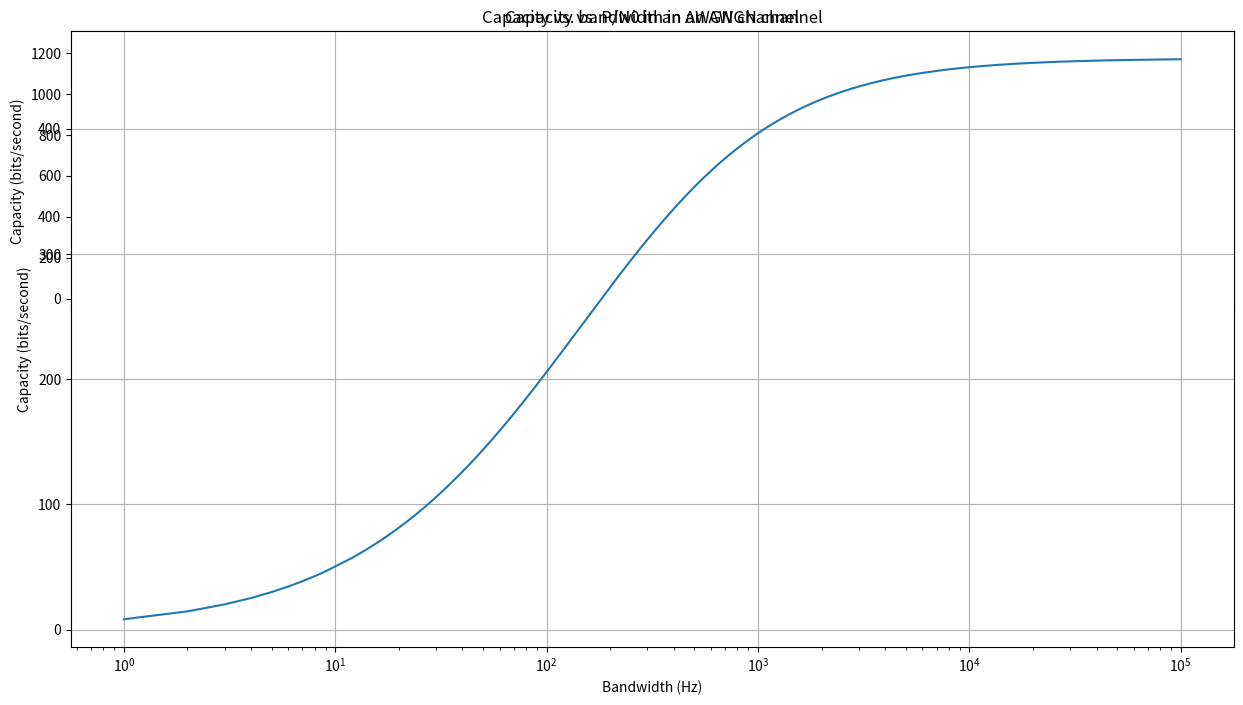

Source code (Python):
import numpy as np
import matplotlib.pyplot as plt


pn0_db = np.arange(-20,30.001,0.1)

pn0=10 ** (pn0_db / 10)

capacity=3000 * np.log2(1 + pn0 / 3000)

fig = plt.figure(1, (15,8), dpi=98)
plt.subplot(211, title='Capacity vs. P/N0 in an AWGN channel', xlabel='P/N0',ylabel='Capacity (bits/second)')
plt.semilogx(pn0,capacity)

w= np.hstack((np.arange(1,10),np.arange(12,101,2),np.arange(105,501,5),np.arange(510,5001,10),np.arange(5025,20001,25), \
             np.arange(20050,100001,50)))
pn0_db=25
pn0=10 ** (pn0_db/10)
capacity=w * np.log2(1+pn0 / w)
plt.subplot(111, title='Capacity vs. bandwidth in an AWGN channel', xlabel='Bandwidth (Hz)',ylabel='Capacity (bits/second)')
plt.semilogx(w,capacity)
plt.grid()
plt.show()
